Run: headless pygame with SDL's dummy video driver; simulated clock (each Clock.tick advances the game by its frame time, no real sleeping); random seed 0; keys injected as events and as key.get_pressed() state; no mouse input.
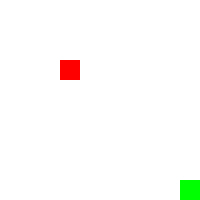
Frame 1 of 4 · flips 1–60 · no input
Frame 2 of 4 · flips 61–180 · tapped SPACE, RETURN · held RIGHT (→), D · screen unchanged from frame 1, image omitted
Frame 3 of 4 · flips 181–300 · held DOWN (↓), S · screen unchanged from frame 2, image omitted
Frame 4 of 4 · flips 301–420 · held LEFT (←), A, UP (↑), W · screen unchanged from frame 3, image omitted

The pygame program that drew these frames:

import pygame
import random
from datetime import datetime
from datetime import timedelta

# 스크린과 한 픽셀의 크기를 정의
SCREEN_WIDTH = 200
SCREEN_HEIGHT = 200
BLOCK_SIZE = 20

# 뱀게임에 사용할 색상을 정의
RED = (255, 0, 0)
GREEN = (0, 255, 0)
WHITE = (255, 255, 255)
GRAY = (127, 127, 127)

# pygame 모듈 초기화
pygame.init()

# screen 생성
screen = pygame.display.set_mode((SCREEN_WIDTH, SCREEN_HEIGHT))

# 배경을 그리는 함수 정의
def draw_background(screen):
    # 좌표상의 직사각형 공간을 정의후 draw.rect를 통해 그린다.
    background = pygame.Rect((0, 0), (SCREEN_WIDTH, SCREEN_HEIGHT))
    pygame.draw.rect(screen, WHITE, background)

# 블록(픽셀)을 그리는 함수 정의
def draw_block(screen, color, position):
    block = pygame.Rect(
        (position[0] * BLOCK_SIZE, position[1] * BLOCK_SIZE),
        (BLOCK_SIZE, BLOCK_SIZE)
    )
    pygame.draw.rect(screen, color, block)

# 뱀이 움직이는 방향에 대한 오프셋
class Offset:
    NONE = [0, 0]
    RIGHT = [1, 0]
    LEFT = [-1, 0]
    UP = [0, -1]
    DOWN = [0, 1]

# 뱀의 위치와 방향, 색을 정의하는 클래스
class Snake:
    # 생성시 뱀의 색상과 위치, 초기에 움질일 방향을 입력
    def __init__(self, color, position, offset):
        self.color = color
        self.offset = offset
        # 머리 ~ 꼬리의 위치들
        self.positions =[
            position,
            [position[0], position[1] + 1],
            [position[0], position[1] + 2],
            [position[0], position[1] + 3]
        ]

    # 뱀을 그리는 함수
    def draw(self):
        for position in self.positions:
            draw_block(screen, self.color, position)

    # 뱀을 움직이는 함수 - 꼬리가 머리를 따라가게 함
    def move(self):
        # 현재 위치를 기억
        now_pos = [self.positions[0][0], self.positions[0][1]]
        # 머리를 오프셋만큼 이동
        self.positions[0][0] += self.offset[0]
        self.positions[0][1] += self.offset[1]
        # 마지막 위치를 기억
        last_pos = now_pos
        for i in range(1, len(self.positions)):
            now_pos = [self.positions[i][0], self.positions[i][1]]
            self.positions[i] = last_pos
            last_pos = now_pos

    # 뱀의 꼬리 길이를 한칸 늘리는 함수
    def grow(self):
        self.positions.append([self.positions[-1][0], self.positions[-1][1]])

# 사과의 색과 위치를 정의하는 클래스
class Apple:
    # 생성시 사과의 위치와 색상을 입력한다.
    def __init__(self, color, position):
        self.color = color
        self.position = position

    # 사과를 그리는 함수
    def draw(self):
        draw_block(screen, self.color, self.position)

    # 사과를 랜덤한 위치로 이동 시키는 함수
    def random_move(self,avoid_pos):
        self.position = [random.randint(0, 9), random.randint(0, 9)]
        while self.position in avoid_pos:
            self.position = [random.randint(0, 9), random.randint(0, 9)]





# 게임을 정의하는 클래스
class Game:
    # 생성시 뱀과 사과의 인스턴스를 생성한다.
    def __init__(self):
        self.snake = Snake(GREEN, [9, 9], Offset.UP)
        self.apple = Apple(RED, [3, 3])

    # 배경과 생성된 인스턴스들을 그리는 함수
    def draw(self):
        draw_background(screen)
        self.snake.draw()
        self.apple.draw()
        pygame.display.update()  # 그려진 내용이 반영되도록 업데이트를 합시다.

    # 게임을 진행하는 함수
    def start(self):
        last_movement = datetime.now()
        keydown_flag = False    # 키가 눌림 상태인지 확인하는 플래그
        while True:
            events = pygame.event.get()
            for event in events:
                if event.type == pygame.QUIT:
                    exit()
                elif event.type == pygame.KEYDOWN and not keydown_flag:
                    if event.key == pygame.K_RIGHT and self.snake.offset != Offset.LEFT:
                        self.snake.offset = Offset.RIGHT
                        keydown_flag = True
                    elif event.key == pygame.K_LEFT and self.snake.offset != Offset.RIGHT:
                        self.snake.offset = Offset.LEFT
                        keydown_flag = True
                    elif event.key == pygame.K_UP and self.snake.offset != Offset.DOWN:
                        self.snake.offset = Offset.UP
                        keydown_flag = True
                    elif event.key == pygame.K_DOWN and self.snake.offset != Offset.UP:
                        self.snake.offset = Offset.DOWN
                        keydown_flag = True

            if self.snake.positions[0] == self.apple.position:
                # 사과를 없애고 새로운 위치에 생성
                # 뱀의 길이를 한칸 늘려줌
            # TODO: 사과가 뱀 위에 생성되지 않게 하기
                self.apple.random_move(self.snake.positions)

                self.snake.grow()

            # TODO: 뱀이 꼬리(몸통)나 벽에 충돌했을때 처리
            shead = self.snake.positions[0]
            if shead[0] < 0 or shead[0] > 19 or shead[1] < 0 or shead[1] > 19:
                exit()
            if shead in self.snake.positions[1:]:
                exit()

            if timedelta(milliseconds=300) <= datetime.now() - last_movement:
                self.snake.move()
                last_movement = datetime.now()
                keydown_flag = False

            self.draw()


game = Game()
game.start()
